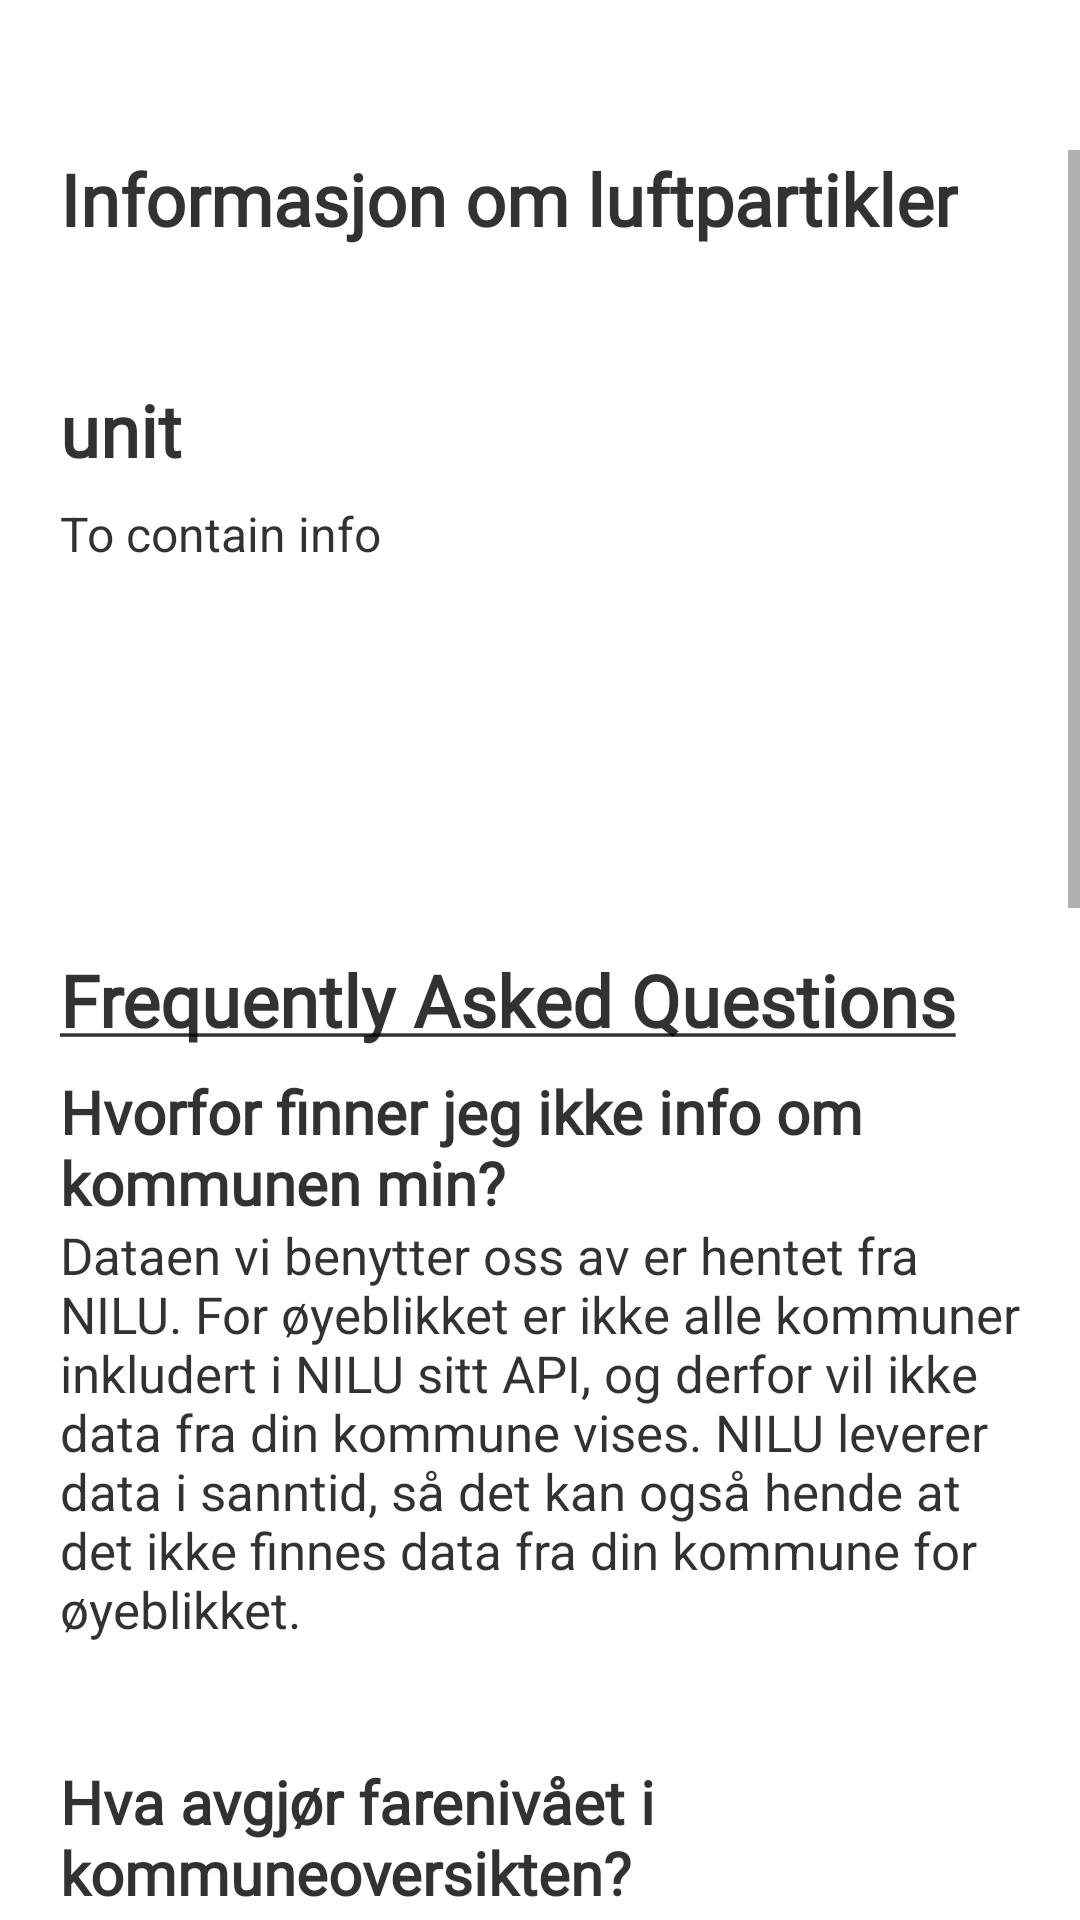

Here is an Android app screen rendered from its layout file. Give the layout XML and the strings, colors and styles it references.
<!-- AndroidManifest.xml: application theme splashScreenTheme -->
<!-- res/layout/fragment_info.xml -->
<?xml version="1.0" encoding="utf-8"?>


<RelativeLayout xmlns:android="http://schemas.android.com/apk/res/android"
    xmlns:tools="http://schemas.android.com/tools"
    android:layout_width="match_parent"
    android:layout_height="match_parent"
    tools:context=".InfoFragment">

    <TextView
        android:id="@+id/delimeter"
        android:layout_width="wrap_content"
        android:layout_height="wrap_content"
        android:layout_centerHorizontal="true"
        android:text=""/>

    <ScrollView
        android:layout_alignTop="@+id/delimeter"
        android:layout_width="wrap_content"
        android:layout_height="wrap_content"
        android:layout_marginTop="50dp">

        <RelativeLayout
            android:layout_width="match_parent"
            android:layout_height="wrap_content">

            <TextView
                android:id="@+id/valg"
                android:layout_width="wrap_content"
                android:layout_height="wrap_content"
                android:text="Informasjon om luftpartikler"
                android:textSize="24sp"
                android:textStyle="bold"
                android:layout_marginHorizontal="20dp"
                android:fontFamily="@font/oxygen"
                android:textColor="@color/dark_grey"/>

           <Spinner
                android:id="@+id/spinnerInfo"
                android:layout_width="match_parent"
                android:layout_height="wrap_content"
                android:layout_marginHorizontal="16dp"
                android:layout_marginTop="32dp"
                android:layout_alignTop="@+id/valg"
                android:spinnerMode="dropdown"
               android:textColor="@color/dark_grey" />

            <TextView
                android:id="@+id/unit"
                android:layout_width="wrap_content"
                android:layout_height="wrap_content"
                android:layout_marginTop="45dp"
                android:layout_alignTop="@+id/spinnerInfo"
                android:text="unit"
                android:layout_marginHorizontal="20dp"
                android:textSize="24sp"
                android:textStyle="bold"
                android:fontFamily="@font/oxygen"
                android:textColor="@color/dark_grey" />

            <TextView
                android:id="@+id/description"
                android:layout_width="match_parent"
                android:layout_height="wrap_content"
                android:text="To contain info"
                android:textSize="16sp"
                android:layout_alignTop="@+id/unit"
                android:layout_marginTop="40dp"
                android:layout_marginHorizontal="20dp"
                android:textColor="@color/dark_grey" />

            <TextView
                android:id="@+id/FAQ"
                android:layout_width="wrap_content"
                android:layout_height="wrap_content"
                android:text="@string/FAQ"
                android:textSize="24sp"
                android:textStyle="bold"
                android:layout_marginHorizontal="20dp"
                android:layout_alignTop="@+id/description"
                android:layout_marginTop="150dp"
                android:fontFamily="@font/oxygen"
                android:textColor="@color/dark_grey" />

            <TextView
                android:id="@+id/question1"
                android:layout_width="match_parent"
                android:layout_height="wrap_content"
                android:text="@string/q1String"
                android:textSize="20sp"
                android:textStyle="bold"
                android:layout_marginHorizontal="20dp"
                android:layout_centerHorizontal="true"
                android:layout_alignTop="@+id/FAQ"
                android:layout_marginTop="40dp"
                android:fontFamily="@font/oxygen"
                android:textColor="@color/dark_grey" />

            <TextView
                android:id="@+id/answer1"
                android:layout_width="match_parent"
                android:layout_height="wrap_content"
                android:text="@string/a1String"
                android:textSize="17sp"
                android:layout_alignTop="@+id/question1"
                android:layout_marginTop="50dp"
                android:layout_centerHorizontal="true"
                android:layout_marginHorizontal="20dp"
                android:textColor="@color/dark_grey" />

            <TextView
                android:id="@+id/question2"
                android:layout_width="match_parent"
                android:layout_height="wrap_content"
                android:text="@string/q2String"
                android:layout_marginHorizontal="20dp"
                android:layout_centerHorizontal="true"
                android:textSize="20sp"
                android:textStyle="bold"
                android:layout_alignTop="@+id/answer1"
                android:layout_marginTop="180dp"
                android:fontFamily="@font/oxygen"
                android:textColor="@color/dark_grey" />

            <TextView
                android:id="@+id/answer2"
                android:layout_width="match_parent"
                android:layout_height="wrap_content"
                android:text="@string/a2String"
                android:textSize="17sp"
                android:layout_marginHorizontal="20dp"
                android:layout_alignTop="@+id/question2"
                android:layout_marginTop="50dp"
                android:layout_centerHorizontal="true"
                android:textColor="@color/dark_grey"/>

            <TextView
                android:id="@+id/question3"
                android:layout_width="match_parent"
                android:layout_height="wrap_content"
                android:text="@string/q3String"
                android:textSize="20sp"
                android:textStyle="bold"
                android:layout_marginHorizontal="20dp"
                android:layout_alignTop="@+id/answer2"
                android:layout_marginTop="120dp"
                android:layout_centerHorizontal="true"
                android:fontFamily="@font/oxygen"
                android:textColor="@color/dark_grey"/>

            <TextView
                android:id="@+id/answer3"
                android:layout_width="match_parent"
                android:layout_height="wrap_content"
                android:text="@string/a3String"
                android:textSize="17sp"
                android:layout_marginHorizontal="20dp"
                android:layout_alignTop="@+id/question3"
                android:layout_marginTop="50dp"
                android:layout_centerHorizontal="true"
                android:layout_marginBottom="150dp"
                android:textColor="@color/dark_grey" />


            <TextView
                android:id="@+id/question4"
                android:layout_width="match_parent"
                android:layout_height="match_parent"
                android:text="@string/q4String"
                android:textSize="20sp"
                android:textStyle="bold"
                android:layout_marginHorizontal="20dp"
                android:layout_alignTop="@+id/answer3"
                android:layout_marginTop="120dp"
                android:layout_centerHorizontal="true"
                android:fontFamily="@font/oxygen"
                android:textColor="@color/dark_grey"/>

            <TextView
                android:id="@+id/answer4"
                android:layout_width="match_parent"
                android:layout_height="wrap_content"
                android:text="@string/a4String"
                android:textSize="17sp"
                android:layout_marginHorizontal="20dp"
                android:layout_alignTop="@+id/question4"
                android:layout_marginTop="25dp"
                android:layout_centerHorizontal="true"
                android:layout_marginBottom="150dp"
                android:textColor="@color/dark_grey"/>

            <TextView
                android:id="@+id/question5"
                android:layout_width="match_parent"
                android:layout_height="match_parent"
                android:text="@string/q5String"
                android:textSize="18sp"
                android:textStyle="bold"
                android:layout_marginHorizontal="20dp"
                android:layout_alignTop="@+id/answer4"
                android:layout_marginTop="160dp"
                android:layout_centerHorizontal="true"
                android:fontFamily="@font/oxygen"
                android:textColor="@color/dark_grey"/>

            <TextView
                android:id="@+id/answer5"
                android:layout_width="match_parent"
                android:layout_height="wrap_content"
                android:text="@string/a5String"
                android:textSize="17sp"
                android:layout_marginHorizontal="20dp"
                android:layout_alignTop="@+id/question5"
                android:layout_marginTop="45dp"
                android:layout_centerHorizontal="true"
                android:layout_marginBottom="150dp"
                android:textColor="@color/dark_grey"/>
        </RelativeLayout>
    </ScrollView>
</RelativeLayout>
<!-- resources referenced by this layout -->
<resources>
  <color name="dark_grey">#CD000000</color>
  <string name="FAQ"><u>Frequently Asked Questions</u></string>
  <string name="a1String">Dataen vi benytter oss av er hentet fra NILU. For øyeblikket er ikke alle kommuner inkludert i NILU sitt API, og derfor vil ikke data fra din kommune vises. NILU leverer data i sanntid, så det kan også hende at det ikke finnes data fra din kommune for øyeblikket.</string>
  <string name="a2String">Kommunene sin farge i kommuneoversikten baserer seg kun på de siste PM10 målingene i kommunen.</string>
  <string name="a3String">Farenivåene samt målingene er begge hentet fra NILU sitt API, hvor målingene er gjort ved gram per kubikkmeter.</string>
  <string name="a4String">Ifølge FHI er de mest utsatte ved dårlig luftkvalitet den delen av befolkningen med astma og andre lungesykdommer, hjerte- og karsykdommer og diabetes, gravide, eldre og barn</string>
  <string name="a5String">Det rådes å unngå tungt trafikkerte veier, begrense opphold ute på de verste dagene, bruk av annsiktsmaske og hvis nød ha et luftfilter i hjemmet. Bruk av kuldemaske anbefales også ved kalde dager.</string>
  <string name="q1String">Hvorfor finner jeg ikke info om kommunen min?</string>
  <string name="q2String">Hva avgjør farenivået i kommuneoversikten?</string>
  <string name="q3String">Hva bestemmer de forskjellige farenivåene?</string>
  <string name="q4String">Hvem er sårbare grupper?</string>
  <string name="q5String">Hvordan kan jeg beskytte meg mot dårlig luftkvalitet?</string>
  <style name="splashScreenTheme" parent="Theme.MaterialComponents.Light.NoActionBar">
          <item name="android:windowBackground">@drawable/splash</item>
          <item name="android:statusBarColor">@color/blue_three</item>
      </style>
  <color name="blue_three">#0048B3</color>
</resources>
